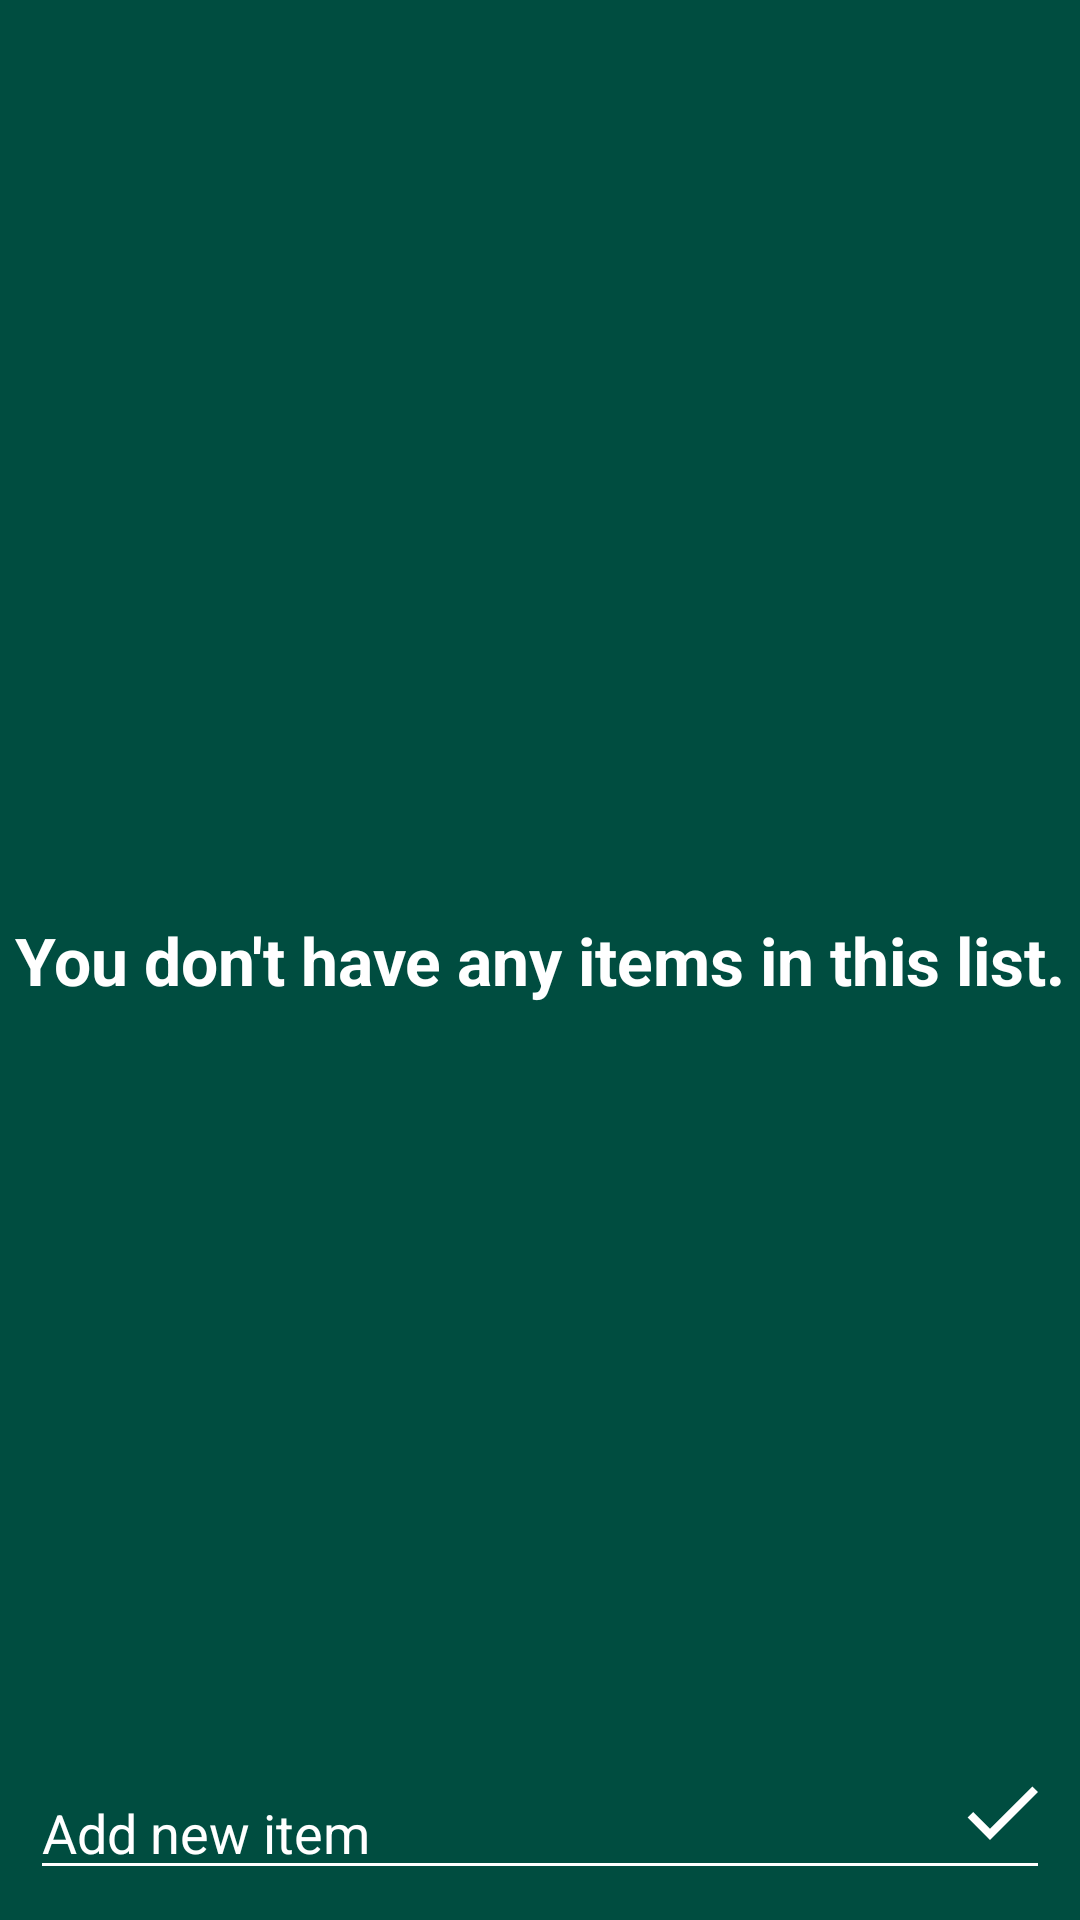

Reconstruct the res/layout file that produces this screen, plus the resources it refers to.
<!-- AndroidManifest.xml: application theme Theme.SmartShoppingList -->
<!-- res/layout/activity_show_items_list.xml -->
<?xml version="1.0" encoding="utf-8"?>
<androidx.constraintlayout.widget.ConstraintLayout xmlns:android="http://schemas.android.com/apk/res/android"
    xmlns:app="http://schemas.android.com/apk/res-auto"
    xmlns:tools="http://schemas.android.com/tools"
    android:layout_width="match_parent"
    android:layout_height="match_parent"
    tools:context=".ShowItemsListActivity"
    android:background="#004D40">

    <androidx.recyclerview.widget.RecyclerView
        android:id="@+id/recyclerView"
        android:layout_width="match_parent"
        android:layout_height="wrap_content"
        app:layout_constraintStart_toStartOf="parent"
        app:layout_constraintTop_toTopOf="parent"
        android:layout_marginTop="10dp"/>

    <EditText
        android:id="@+id/addNewItemInput"
        android:layout_width="match_parent"
        android:layout_height="wrap_content"
        android:hint="Add new item"
        android:textColorHint="#FFFFFF"
        android:textColor="@color/white"
        android:backgroundTint="@color/white"
        android:textCursorDrawable="@color/white"
        android:paddingEnd="35dp"
        android:inputType="textCapSentences"
        android:singleLine="true"
        app:layout_constraintStart_toStartOf="parent"
        app:layout_constraintBottom_toBottomOf="parent"
        android:layout_margin="10dp"
        android:importantForAutofill="no" />

    <ImageView
        android:id="@+id/saveButton"
        android:layout_width="wrap_content"
        android:layout_height="wrap_content"
        app:layout_constraintBottom_toBottomOf="parent"
        app:layout_constraintEnd_toEndOf="parent"
        android:layout_margin="10dp"
        android:paddingBottom="10dp"
        android:src="@drawable/ic_save"/>

    <TextView
        android:id="@+id/noResult"
        android:layout_width="wrap_content"
        android:layout_height="wrap_content"
        app:layout_constraintStart_toStartOf="parent"
        app:layout_constraintEnd_toEndOf="parent"
        app:layout_constraintBottom_toBottomOf="parent"
        app:layout_constraintTop_toTopOf="parent"
        android:layout_margin="20dp"
        android:textColor="#FFFFFF"
        android:text="You don't have any items in this list."
        android:textSize="22sp"
        android:textStyle="bold"
        />

</androidx.constraintlayout.widget.ConstraintLayout>
<!-- resources referenced by this layout -->
<resources>
  <color name="white">#FFFFFFFF</color>
  <!-- drawable ic_save (drawable) -->
  <vector xmlns:android="http://schemas.android.com/apk/res/android"
      android:width="32dp"
      android:height="32dp"
      android:viewportWidth="24"
      android:viewportHeight="24">
    <path
        android:pathData="M9,16.2L4.8,12l-1.4,1.4L9,19 21,7l-1.4,-1.4L9,16.2z"
        android:fillColor="#FFFFFF"/>
  </vector>
  <style name="Theme.SmartShoppingList" parent="Theme.MaterialComponents.DayNight.DarkActionBar">
          
          <item name="colorPrimary">@color/dark_green</item>
          <item name="colorPrimaryVariant">@color/dark_green</item>
          <item name="colorOnPrimary">@color/white</item>
          
          <item name="colorSecondary">@color/teal_200</item>
          <item name="colorSecondaryVariant">@color/teal_700</item>
          <item name="colorOnSecondary">@color/black</item>
          
          <item name="android:statusBarColor" tools:targetApi="l">?attr/colorPrimaryVariant</item>
          
      </style>
  <color name="dark_green">#004D40</color>
  <color name="teal_200">#FF03DAC5</color>
  <color name="teal_700">#FF018786</color>
  <color name="black">#FF000000</color>
</resources>
